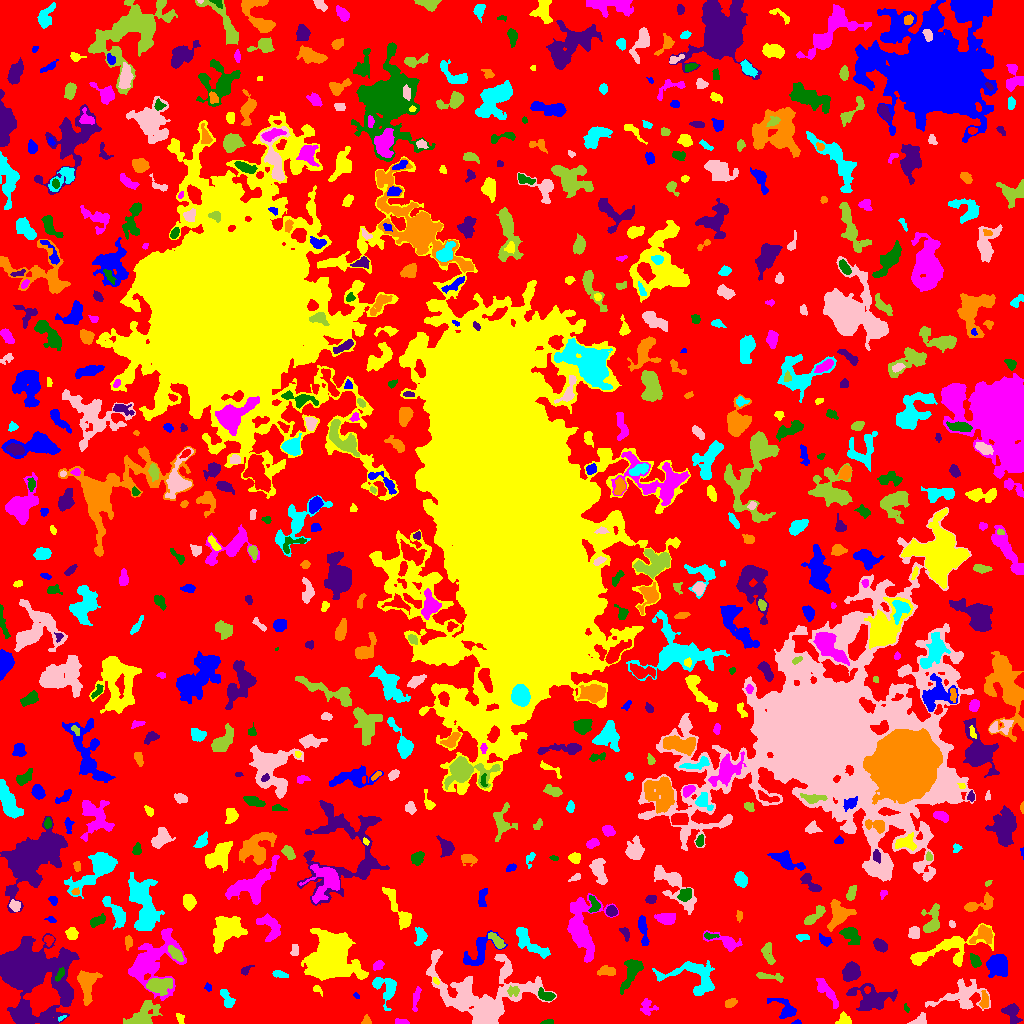

Data behind this chart, as committed beside it:
ID, X, Y, A, B, theta, total_flux, mu_max, mu_median, mu_mean, R_fwhm, R_e, R10, R90, x_start, x_end, y_start, y_end, area, greylevel
0, 514.8, 507.6, 307.2, 300.8, 1.137, 1593765, 11.0, 2.0, 2.314, 83.97, 233.1, 91.19, 364.5, 0, 1023, 0, 1023, 688673, 2.314
1, 797.3, 0.913, 1.909, 0.9504, 0.07829, 69.0, 6.0, 1.5, 1.917, 1.871, 1.493, 0.5642, 2.585, 791, 801, 0, 4, 36, 6.917
2, 180.0, 5.402, 2.763, 1.634, -1.036, 97.0, 3.0, 1.0, 1.329, 2.985, 2.523, 0.9772, 4.029, 176, 184, 0, 10, 73, 7.329
3, 401, 1.284, 3.041, 1.154, -0.07388, 176.0, 8.0, 2.0, 2.444, 2.326, 2.257, 0.7979, 3.656, 395, 409, 0, 5, 72, 8.444
4, 548.2, 1.217, 2.856, 1.112, 0.05454, 138.0, 5.0, 3.0, 2.509, 3.038, 2.185, 0.7979, 3.338, 540, 553, 0, 4, 55, 7.509
5, 27.28, 7.279, 10.08, 4.993, -0.09826, 1670, 8.0, 3.0, 3.163, 7.695, 6.531, 2.523, 10.88, 10, 54, 0, 22, 528, 9.163
6, 366.6, 3.209, 2.365, 1.901, -1.424, 163.0, 5.0, 2.0, 2.329, 3.241, 2.523, 0.9772, 3.868, 361, 371, 0, 9, 70, 7.329
7, 61.37, 5.417, 2.484, 0.9721, 0.558, 144.0, 7.0, 4.0, 4.114, 2.646, 1.954, 0.7979, 2.985, 58, 66, 2, 8, 35, 10.11
8, 919.0, 2.965, 4.585, 2.343, 0.4484, 283.0, 4.0, 2.0, 2.264, 5.293, 3.523, 1.493, 5.323, 907, 926, 0, 11, 125, 7.264
9, 142.3, 8.521, 9.131, 4.462, 0.6122, 1792, 10.0, 3.0, 3.813, 6.604, 6.676, 2.585, 10.79, 123, 162, 0, 23, 470, 8.813
10, 316.1, 4.64, 6.368, 2.956, -0.1053, 2178, 15.0, 5.0, 6.135, 6.129, 5.202, 2.111, 8.519, 296, 333, 0, 12, 355, 11.14
11, 785.9, 13.72, 6.286, 3.971, -0.8363, 556.0, 7.0, 2.0, 2.022, 3.949, 4.26, 1.596, 7.485, 767, 796, 5, 25, 275, 7.022
12, 844.9, 3.288, 3.071, 2.367, -0.5494, 524.0, 11.0, 3.0, 4.062, 3.656, 3.038, 1.262, 5.046, 835, 851, 0, 12, 129, 9.062
13, 647, 16.61, 4.174, 3.851, -1.1, 296.0, 4.0, 2.0, 1.751, 5.262, 4.068, 1.493, 6.604, 640, 658, 8, 25, 169, 6.751
14, 906.2, 14.88, 2.228, 1.059, -1.07, 66.0, 4.0, 2.0, 1.692, 2.523, 1.784, 0.5642, 2.932, 904, 909, 11, 20, 39, 6.692
15, 1012, 10.95, 5.398, 3.518, -1.126, 651.0, 7.0, 3.0, 2.712, 3.989, 4.886, 1.784, 7.59, 1001, 1022, 0, 20, 240, 7.713
16, 730.1, 20.18, 2.899, 1.751, 0.3572, 368.0, 8.0, 4.0, 3.717, 4.107, 2.877, 1.128, 4.514, 725, 737, 16, 25, 99, 8.717
17, 227.2, 23.94, 5.427, 2.471, -1.096, 533.0, 6.0, 3.0, 3.081, 5.754, 4.184, 1.596, 6.531, 220, 235, 16, 34, 173, 7.081
18, 462.3, 27.79, 6.923, 2.057, 1.406, 553.0, 10.0, 2.0, 2.621, 3.338, 4.029, 1.382, 6.676, 456, 468, 15, 40, 211, 11.62
19, 157, 38.11, 5.56, 3.494, 0.0235, 1314, 12.0, 3.0, 3.733, 5.232, 5.046, 1.954, 8.63, 146, 172, 28, 45, 352, 10.73
20, 867.1, 33.92, 1.505, 1.44, -1.245, 71.0, 4.0, 1.0, 1.614, 2.585, 1.871, 0.7979, 2.985, 864, 870, 30, 37, 44, 12.61
21, 356.7, 27.46, 1.469, 0.8381, -0.2434, 26.0, 2.0, 1.0, 0.7647, 2.459, 1.382, 0.5642, 2.257, 353, 359, 25, 31, 34, 6.765
22, 317.4, 33.91, 2.786, 1.518, -0.6721, 107.0, 3.0, 2.0, 1.672, 3.338, 2.459, 0.9772, 3.868, 313, 322, 27, 38, 64, 7.672
23, 416, 24.95, 7.013, 1.57, 1.403, 243.0, 4.0, 2.0, 1.8, 5.14, 3.868, 1.493, 5.863, 412, 421, 12, 37, 135, 5.8
24, 545.3, 28.08, 4.019, 2.322, -0.295, 447.0, 8.0, 3.0, 2.941, 4.146, 3.827, 1.382, 5.89, 538, 555, 23, 36, 152, 9.941
25, 872.4, 25.08, 10.07, 6.306, -0.1669, 2358, 13.0, 3.0, 3.468, 4.029, 7.818, 2.646, 12.77, 846, 897, 13, 40, 680, 7.468
26, 984.1, 21.94, 4.375, 2.004, 1.496, 221.0, 4.0, 1.0, 1.727, 4.442, 3.432, 1.262, 5.642, 979, 988, 15, 33, 128, 8.727
27, 385.9, 37.51, 7.048, 5.524, -0.6781, 529.0, 6.0, 1.0, 1.449, 4.983, 4.82, 1.784, 8.058, 372, 396, 13, 46, 365, 7.449
28, 963, 27.39, 13.32, 7.226, 0.1924, 2101, 7.0, 3.0, 3.036, 8.215, 8.575, 3.241, 13.29, 925, 990, 13, 45, 692, 7.036
29, 513, 32.24, 3.104, 2.417, 0.2695, 164.0, 5.0, 1.0, 1.562, 2.111, 3.141, 0.9772, 5.078, 507, 519, 27, 38, 105, 9.562
30, 925.1, 34.4, 6.021, 1.872, -0.003935, 229.0, 3.0, 1.0, 1.558, 4.82, 3.827, 1.493, 5.971, 915, 938, 30, 38, 147, 6.558
31, 207.9, 36.1, 2.25, 1.666, -1.295, 114.0, 3.0, 2.0, 2.192, 3.613, 2.394, 0.9772, 3.568, 204, 211, 32, 41, 52, 6.192
32, 435.8, 42.67, 1.889, 1.241, -0.7721, 72.0, 3.0, 2.0, 1.756, 2.877, 2.034, 0.7979, 3.038, 433, 439, 39, 46, 41, 9.756
33, 827.5, 31.24, 9.6, 2.322, -0.9576, 751.0, 6.0, 3.0, 2.682, 6.956, 5.499, 2.034, 8.292, 816, 838, 15, 45, 280, 6.682
34, 59.77, 48.58, 3.495, 1.524, 1.076, 198.0, 5.0, 2.0, 2.225, 3.241, 2.764, 0.9772, 4.406, 55, 64, 42, 56, 89, 14.22
35, 850.8, 51.43, 4.081, 3.701, 0.8163, 1072, 7.0, 3.0, 3.671, 6.723, 4.951, 2.185, 7.797, 842, 860, 42, 62, 292, 8.671
36, 86.66, 40.54, 8.5, 4.547, -1.552, 1386, 9.0, 3.0, 3.231, 5.698, 6.232, 2.326, 10.16, 77, 102, 18, 53, 429, 7.231
37, 279, 49.32, 3.793, 1.512, -0.2344, 161.0, 4.0, 1.0, 1.594, 3.7, 2.877, 1.128, 4.82, 272, 288, 46, 53, 101, 6.594
38, 506.9, 53.92, 3.213, 1.901, 1.33, 184.0, 4.0, 2.0, 2.0, 4.26, 2.932, 1.128, 4.787, 502, 511, 48, 62, 92, 8.0
39, 770.2, 46.94, 8.495, 1.635, -0.1379, 357.0, 5.0, 2.0, 2.274, 3.868, 3.949, 1.493, 6.206, 756, 783, 41, 51, 157, 6.274
40, 229.3, 49.56, 2.258, 1.829, -0.5086, 99.0, 3.0, 1.0, 1.394, 3.038, 2.459, 0.9772, 3.989, 225, 234, 46, 54, 71, 6.394
41, 997, 58.28, 5.309, 4.534, -1.209, 1545, 11.0, 3.0, 3.652, 6.024, 5.781, 2.185, 9.271, 986, 1007, 46, 69, 423, 9.652
42, 331.7, 67.23, 12.41, 11.3, -1.477, 12150, 15.0, 6.0, 6.024, 14.87, 13.49, 5.352, 21.25, 301, 368, 43, 95, 2017, 10.02
43, 378.3, 58.31, 2.94, 2.095, 0.6303, 202.0, 4.0, 2.0, 2.149, 4.72, 3.141, 1.262, 4.787, 373, 384, 53, 63, 94, 8.149
44, 631.3, 51.56, 9.66, 3.575, 1.139, 1281, 8.0, 3.0, 3.444, 7.114, 6.206, 2.326, 9.657, 620, 643, 29, 64, 372, 8.444
45, 245.3, 52.93, 3.112, 1.707, 0.6324, 158.0, 4.0, 2.0, 2.052, 3.7, 2.646, 0.9772, 4.334, 241, 254, 48, 58, 77, 7.052
46, 606.5, 51.95, 4.702, 2.162, -0.02161, 425.0, 5.0, 3.0, 2.724, 5.441, 4.029, 1.596, 6.077, 597, 615, 48, 58, 156, 8.724
47, 694.2, 45.91, 15.78, 8.5, -0.2452, 1993, 7.0, 3.0, 2.682, 7.632, 8.667, 3.192, 13.41, 652, 714, 28, 63, 743, 6.682
48, 483.4, 23.57, 25.92, 17.49, -0.232, 9614, 18.0, 3.0, 4.051, 8.974, 12.85, 4.297, 23.43, 426, 556, 0, 74, 2373, 8.051
49, 175.6, 69.67, 4.098, 2.153, -0.7879, 609.0, 10.0, 3.0, 3.759, 4.107, 3.7, 1.382, 6.05, 168, 183, 62, 78, 162, 12.76
50, 529.3, 59.53, 3.704, 1.73, -0.4882, 292.0, 5.0, 3.0, 3.209, 4.687, 3.29, 1.262, 4.787, 522, 535, 55, 64, 91, 7.209
51, 478.2, 71.16, 11.43, 5.744, 0.7907, 1060, 6.0, 2.0, 2.454, 7.919, 6.723, 2.523, 10.2, 463, 507, 58, 93, 432, 7.454
52, 944.3, 72.04, 23.99, 7.025, 0.2746, 1994, 9.0, 2.0, 2.57, 5.47, 8.406, 2.985, 13.65, 910, 994, 57, 100, 776, 6.57
53, 151.5, 61.5, 15, 10.94, 0.8355, 5190, 14.0, 3.0, 3.847, 7.653, 10.34, 3.523, 17.86, 128, 186, 23, 95, 1349, 7.847
54, 975, 62.33, 3.03, 1.989, -1.201, 351.0, 7.0, 2.5, 2.786, 3.827, 3.09, 1.262, 4.918, 970, 981, 56, 70, 126, 9.786
55, 880.2, 78.16, 3.608, 2.429, -0.6395, 735.0, 10.0, 4.0, 4.712, 4.853, 3.827, 1.493, 6.05, 873, 887, 71, 85, 156, 8.712
56, 128.8, 81.73, 2.791, 1.714, -1.446, 210.0, 6.0, 2.0, 2.234, 3.432, 2.585, 0.9772, 4.334, 125, 132, 73, 88, 94, 7.234
57, 530.2, 80.29, 11.07, 3.52, -0.7133, 1166, 5.0, 3.0, 2.816, 8.425, 6.531, 2.706, 10.12, 516, 550, 65, 96, 414, 6.816
58, 294.7, 72.84, 3.222, 1.896, 1.491, 79.0, 3.0, 1.0, 0.908, 1.954, 2.821, 0.7979, 4.26, 290, 298, 68, 79, 87, 5.908
59, 767.8, 69.47, 5.869, 2.614, -1.256, 416.0, 4.0, 2.0, 2.178, 6.817, 4.478, 1.784, 6.84, 761, 775, 59, 81, 191, 6.178
... 661 more rows
